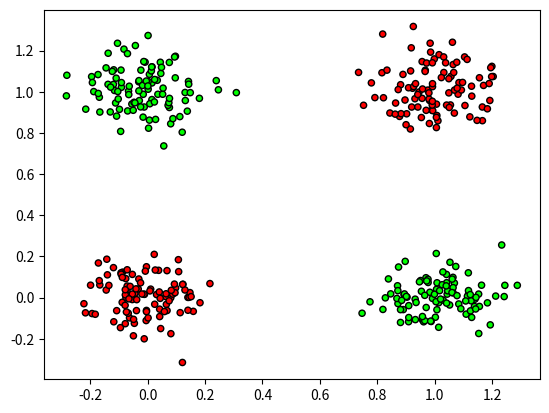

The matplotlib source for this figure:
# -*- coding: utf-8 -*-
"""
Created on Tue Feb 13 19:04:31 2018
[redacted]
"""
import numpy as np
import matplotlib.pyplot as plt
from matplotlib.colors import ListedColormap

def sigmoid(x):
    return 1.0/(1.0 + np.exp(-x))

def sigmoid_prime(x):
    return sigmoid(x)*(1.0-sigmoid(x))

def tanh(x):
    return np.tanh(x)

def tanh_prime(x):
    return 1.0 - x**2

class NeuralNetwork:

    def __init__(self, layers, activation='tanh'):
        if activation == 'sigmoid':
            self.activation = sigmoid
            self.activation_prime = sigmoid_prime
        elif activation == 'tanh':
            self.activation = tanh
            self.activation_prime = tanh_prime

        # Set weights
        self.weights = []
        self.error1 = []
        # layers = [2,2,1]
        # range of weight values (-1,1)
        # input and hidden layers - random((2+1, 2+1)) : 3 x 3
        for i in range(1, len(layers) - 1):
            r = 2*np.random.random((layers[i-1] + 1, layers[i] + 1)) -1
            self.weights.append(r)
        # output layer - random((2+1, 1)) : 3 x 1
        r = 2*np.random.random( (layers[i] + 1, layers[i+1])) - 1
        self.weights.append(r)

    def fit(self, X, y, learning_rate=0.5, epochs=100000):
        # Add column of ones to X
        # This is to add the bias unit to the input layer
        ones = np.atleast_2d(np.ones(X.shape[0]))
        X = np.concatenate((ones.T, X), axis=1)
        for k in range(epochs):
            if k % 10000 == 0: print( 'epochs:', k)
            
            i = np.random.randint(X.shape[0])
            a = [X[i]]

            for l in range(len(self.weights)):
                    dot_value = np.dot(a[l], self.weights[l])
                    activation = self.activation(dot_value)
                    a.append(activation)
            # output layer
            error = y[i] - a[-1]
            self.error1.append(error)
            deltas = [error * self.activation_prime(a[-1])]

            # we need to begin at the second to last layer 
            # (a layer before the output layer)
            for l in range(len(a) - 2, 0, -1): 
                deltas.append(deltas[-1].dot(self.weights[l].T)*self.activation_prime(a[l]))

            # reverse
            # [level3(output)->level2(hidden)]  => [level2(hidden)->level3(output)]
            deltas.reverse()

            # backpropagation
            # 1. Multiply its output delta and input activation 
            #    to get the gradient of the weight.
            # 2. Subtract a ratio (percentage) of the gradient from the weight.
            for i in range(len(self.weights)):
                layer = np.atleast_2d(a[i])
                delta = np.atleast_2d(deltas[i])
                self.weights[i] += learning_rate * layer.T.dot(delta)
         
    def predict(self, x): 
        a = np.concatenate((np.ones(1).T, np.array(x)), axis=0)      
        for l in range(0, len(self.weights)):
            a = self.activation(np.dot(a, self.weights[l]))
        return a

if __name__ == '__main__':

    nn = NeuralNetwork([2,2,1])

    mean1 = (0,0)
    mean2 = (1,1)
    mean3 = (1,0)
    mean4 = (0,1)
    cov = ((0.01, 0),(0, 0.01)) 
    sample1 = np.random.multivariate_normal(mean1, cov, 150)
    sample2 = np.random.multivariate_normal(mean2, cov, 150)
    sample3 = np.random.multivariate_normal(mean3, cov, 150)
    sample4 = np.random.multivariate_normal(mean4, cov, 150)

    z1 = np.zeros([150,1])
    z2 = np.ones([150,1])
    # Assigning Classes to the Data Set Created
    a = np.hstack((sample1,z1[:150,]))
    b = np.hstack((sample2,z1[:150,]))
    c = np.hstack((sample3,z2[:150,]))
    d = np.hstack((sample4,z2[:150,]))
    X1 = np.concatenate((a[:100,],b[:100,],c[:100,],d[:100,]))
    Xtest = np.concatenate((a[100:,:2],b[100:,:2],c[100:,:2],d[100:,:2]))
    X = X1[:,:2]
#    y = np.array([0, 1, 1, 0])
    y = X1[:,2]
    y = np.reshape(y,(-1,1))
    nn.fit(X, y)
    for e in Xtest:
#         e = np.reshape(e,(1,2))
         print(e,nn.predict(e))
         
    cmap_bold = ListedColormap(['#FF0000', '#00FF00'])
    plt.scatter(X1[:,0],X1[:,1], c=X1[:,2], cmap=cmap_bold,
    edgecolor='k', s=20) 
    plt.show()     
         